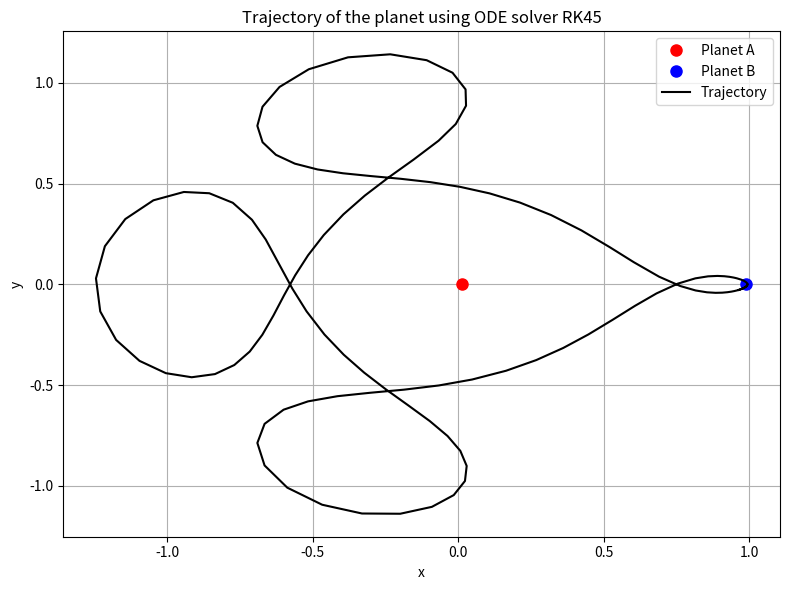

The script that saved this image:
import scipy
import matplotlib.pyplot as plt
import numpy as np

def velocity_field(t, y):
    """
    Compute the velocity field for the restricted three-body problem.

    Parameters:
        t : float
            Time (not used explicitly here since the system is autonomous).
        y : ndarray
            4D vector: [x, x_dot, y, y_dot]

    Returns:
        f : ndarray
            4D vector of derivatives [x_dot, x_ddot, y_dot, y_ddot]
    """
    mu = 0.012277471
    mu0 = 1 - mu

    x, x_dot, y_pos, y_dot = y

    r1 = np.sqrt((x + mu)**2 + y_pos**2)
    r2 = np.sqrt((x - mu0)**2 + y_pos**2)

    f = np.zeros(4)
    f[0] = x_dot
    f[1] = 2*y_dot + x - (mu0 * (x + mu)) / r1**3 - (mu * (x - mu0)) / r2**3
    f[2] = y_dot
    f[3] = - 2*x_dot + y_pos - (mu0 * y_pos) / r1**3 - (mu * y_pos) / r2**3

    return f
T = 17.1
y0 = np.array([0.994, 0.0, 0.0, -2.00158510637908252240537862224])
out = scipy.integrate.solve_ivp(velocity_field, (0,T),y0,'RK45',rtol = 1e-6)

mu = 0.012277471
mu0 = 1 - mu

plt.figure(figsize=(8, 6))
plt.plot(mu, 0, 'ro', markersize=8, label='Planet A')
plt.plot(mu0, 0, 'bo', markersize=8, label='Planet B')
plt.plot(out.y[0], out.y[2], 'k-', linewidth=1.5, label='Trajectory')
plt.xlabel('x')
plt.ylabel('y')
plt.title('Trajectory of the planet using ODE solver RK45')
plt.legend()
plt.grid(True)
plt.tight_layout()
plt.savefig("ode45.png")
plt.show()
print(len(out.t))
